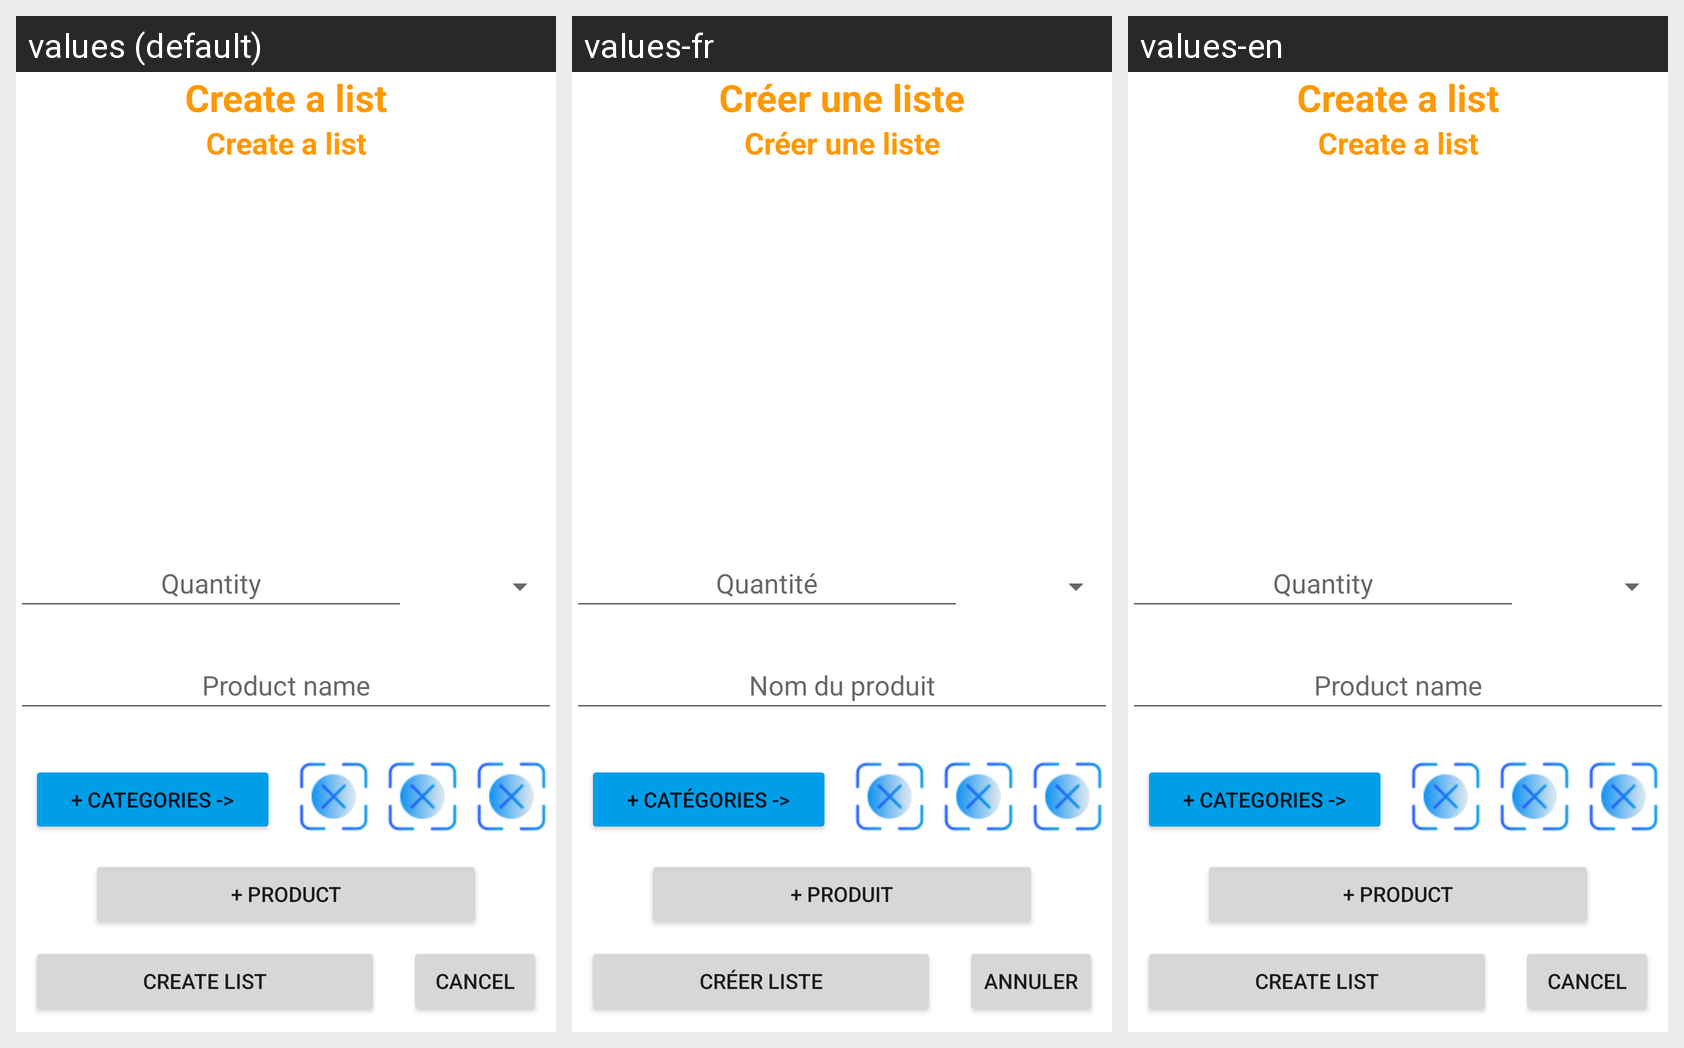

The same Android screen rendered under several of its app's locales, left to right. List the strings drawn on it with the default value and each locale's translation.
Android screen res/layout/fragment_create_list.xml rendered under 3 locales, left to right: values (default), values-fr, values-en. Device: Nexus 5 (rendered at 1080×1920; each locale shown at half size, 540×960, under a caption strip naming it); theme Theme.ListeDeCourses.
Strings drawn on this screen, with the default value and each locale's value (text and hints the layout hard-codes, and strings that could not be matched under every locale, appear in the picture but are not listed):

create_a_list
  values: Create a list
  values-fr: Créer une liste
  values-en: Create a list

quantity
  values: Quantity
  values-fr: Quantité
  values-en: Quantity

product_name
  values: Product name
  values-fr: Nom du produit
  values-en: Product name

add_categories
  values: + Categories ->
  values-fr: + Catégories ->
  values-en: + Categories ->

add_product
  values: + Product
  values-fr: + Produit
  values-en: + Product

create_list
  values: Create list
  values-fr: Créer liste
  values-en: Create list

cancel
  values: Cancel
  values-fr: Annuler
  values-en: Cancel
